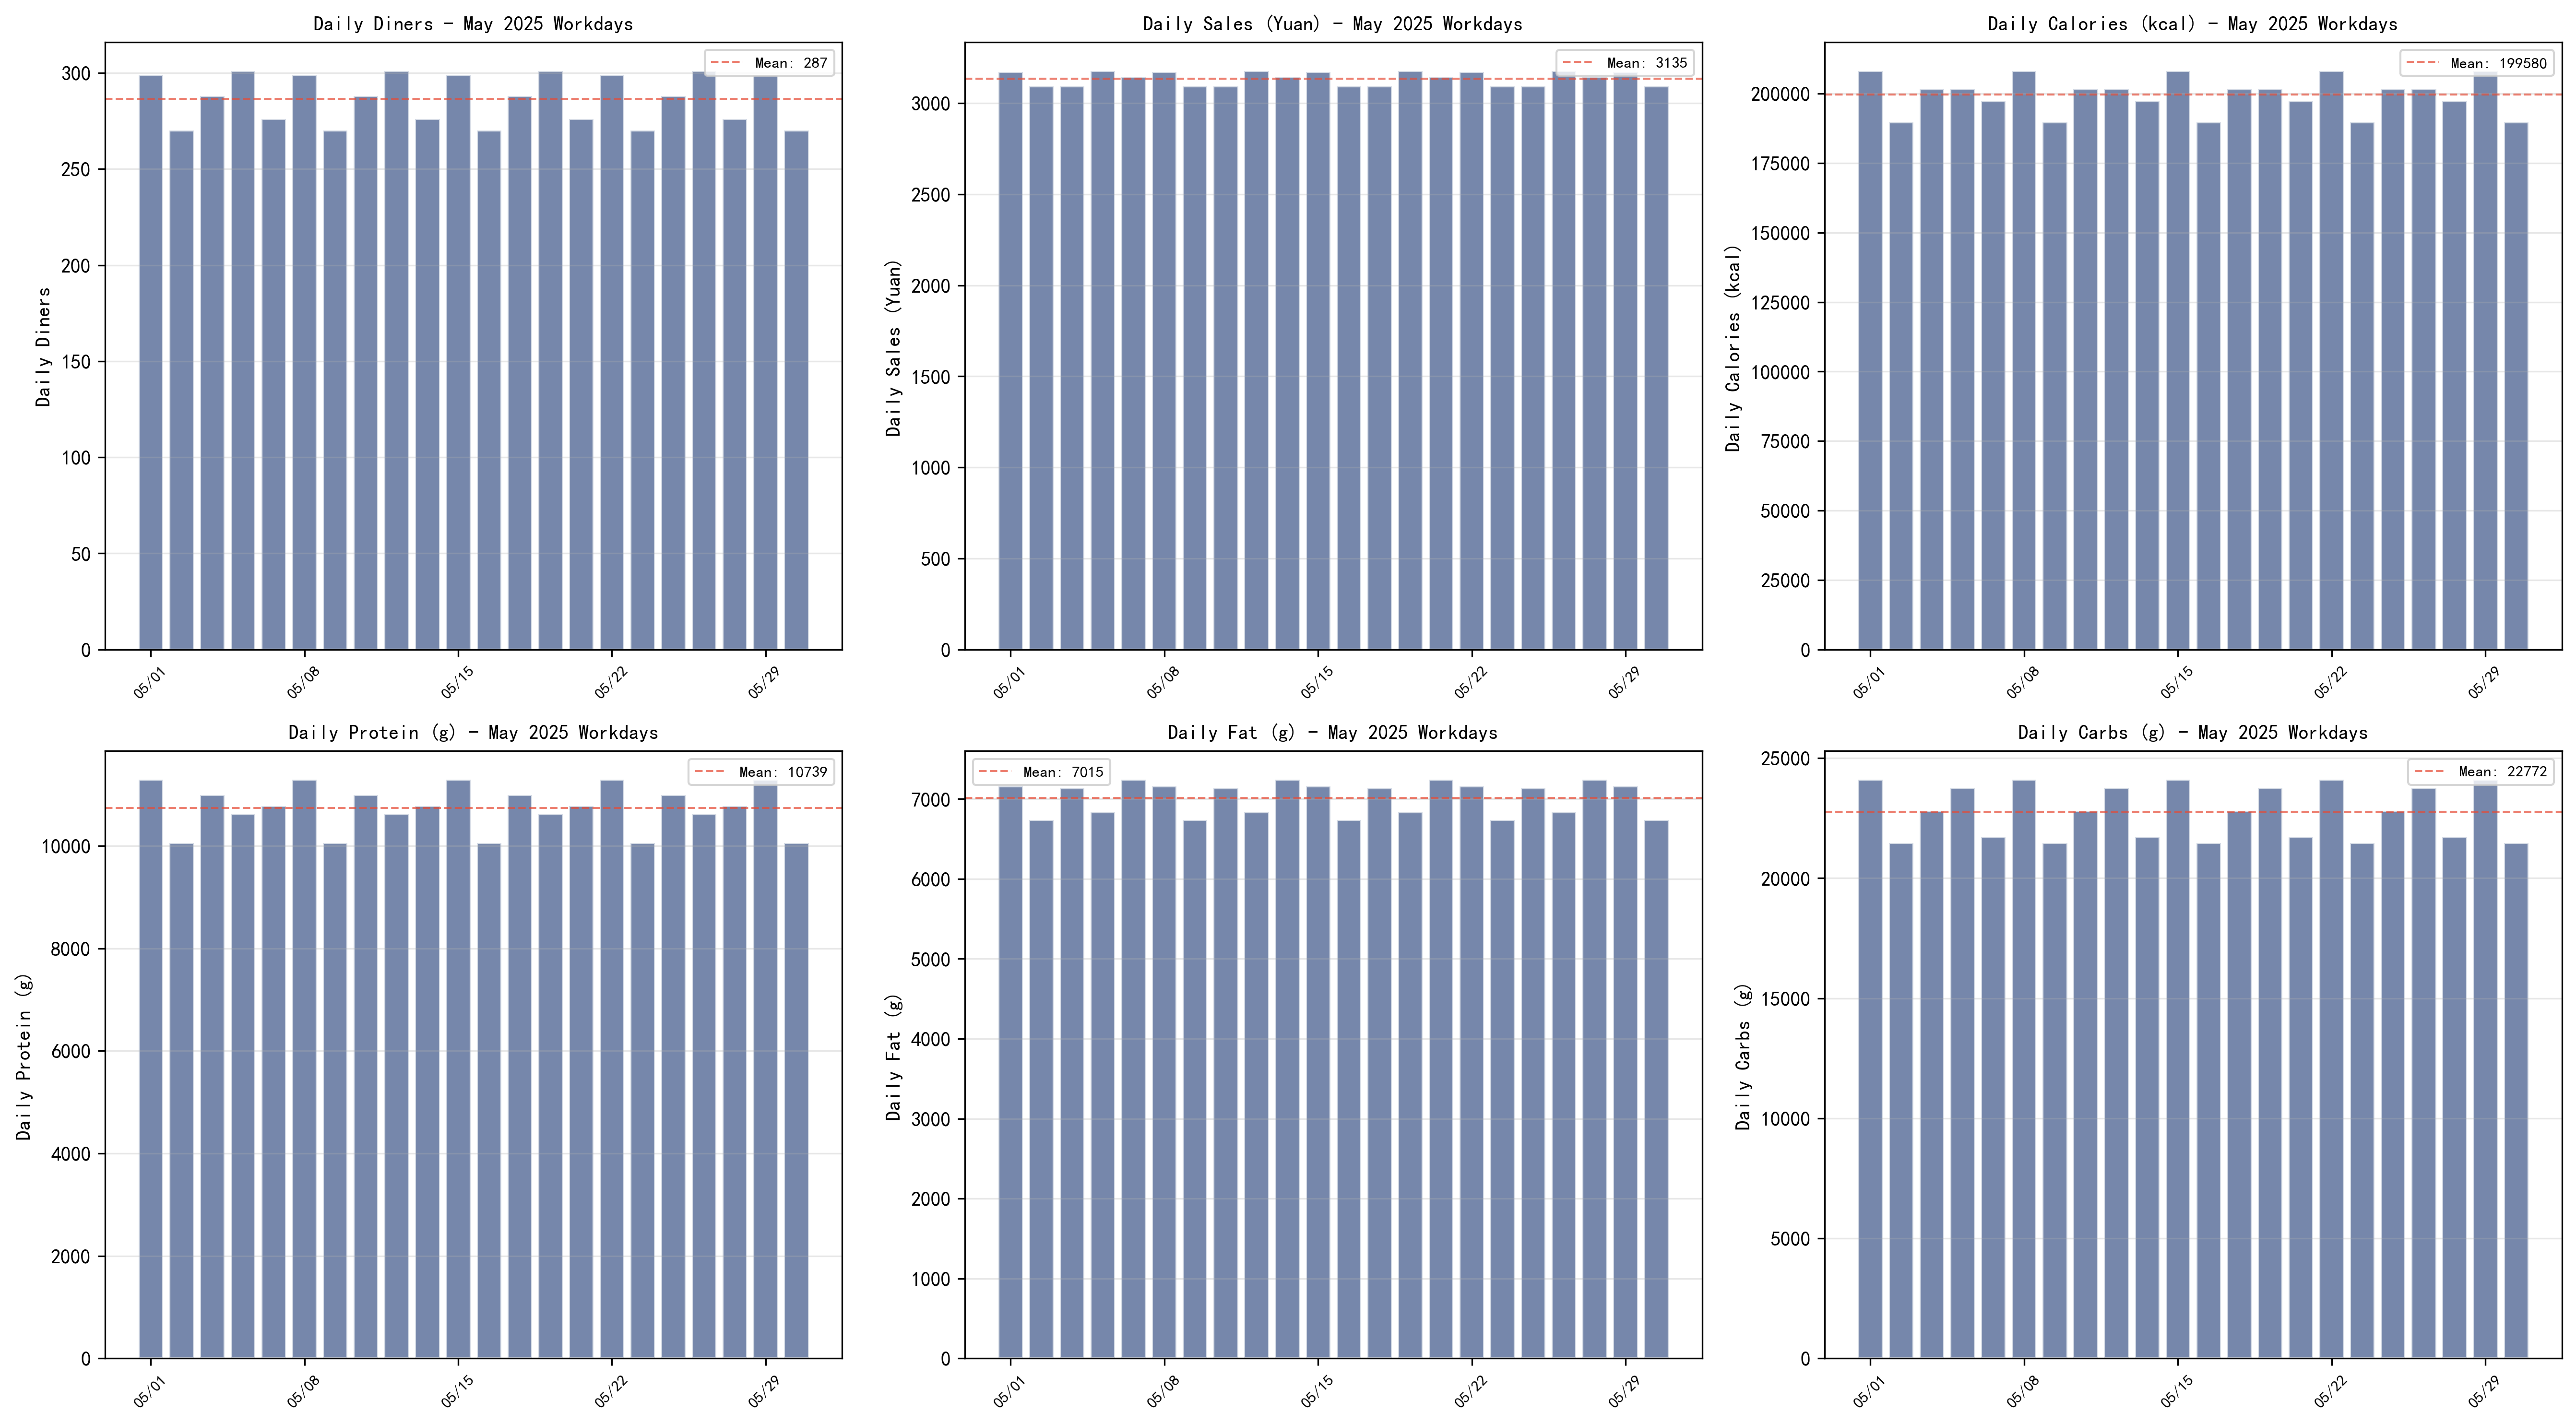

Data behind this chart, as committed beside it:
, total_orders, total_sales, total_calories, total_protein, total_fat, total_carbohydrates
2025-05-01, 299, 3171, 208122, 11287, 7161, 24094
2025-05-02, 270, 3093, 189607, 10054, 6737, 21471
2025-05-05, 288, 3094, 201630, 10995, 7133, 22795
2025-05-06, 301, 3177, 201661, 10616, 6836, 23760
2025-05-07, 276, 3144, 197239, 10777, 7240, 21734
2025-05-08, 299, 3171, 208122, 11287, 7161, 24094
2025-05-09, 270, 3093, 189607, 10054, 6737, 21471
2025-05-12, 288, 3094, 201630, 10995, 7133, 22795
2025-05-13, 301, 3177, 201661, 10616, 6836, 23760
2025-05-14, 276, 3144, 197239, 10777, 7240, 21734
2025-05-15, 299, 3171, 208122, 11287, 7161, 24094
2025-05-16, 270, 3093, 189607, 10054, 6737, 21471
2025-05-19, 288, 3094, 201630, 10995, 7133, 22795
2025-05-20, 301, 3177, 201661, 10616, 6836, 23760
2025-05-21, 276, 3144, 197239, 10777, 7240, 21734
2025-05-22, 299, 3171, 208122, 11287, 7161, 24094
2025-05-23, 270, 3093, 189607, 10054, 6737, 21471
2025-05-26, 288, 3094, 201630, 10995, 7133, 22795
2025-05-27, 301, 3177, 201661, 10616, 6836, 23760
2025-05-28, 276, 3144, 197239, 10777, 7240, 21734
2025-05-29, 299, 3171, 208122, 11287, 7161, 24094
2025-05-30, 270, 3093, 189607, 10054, 6737, 21471
